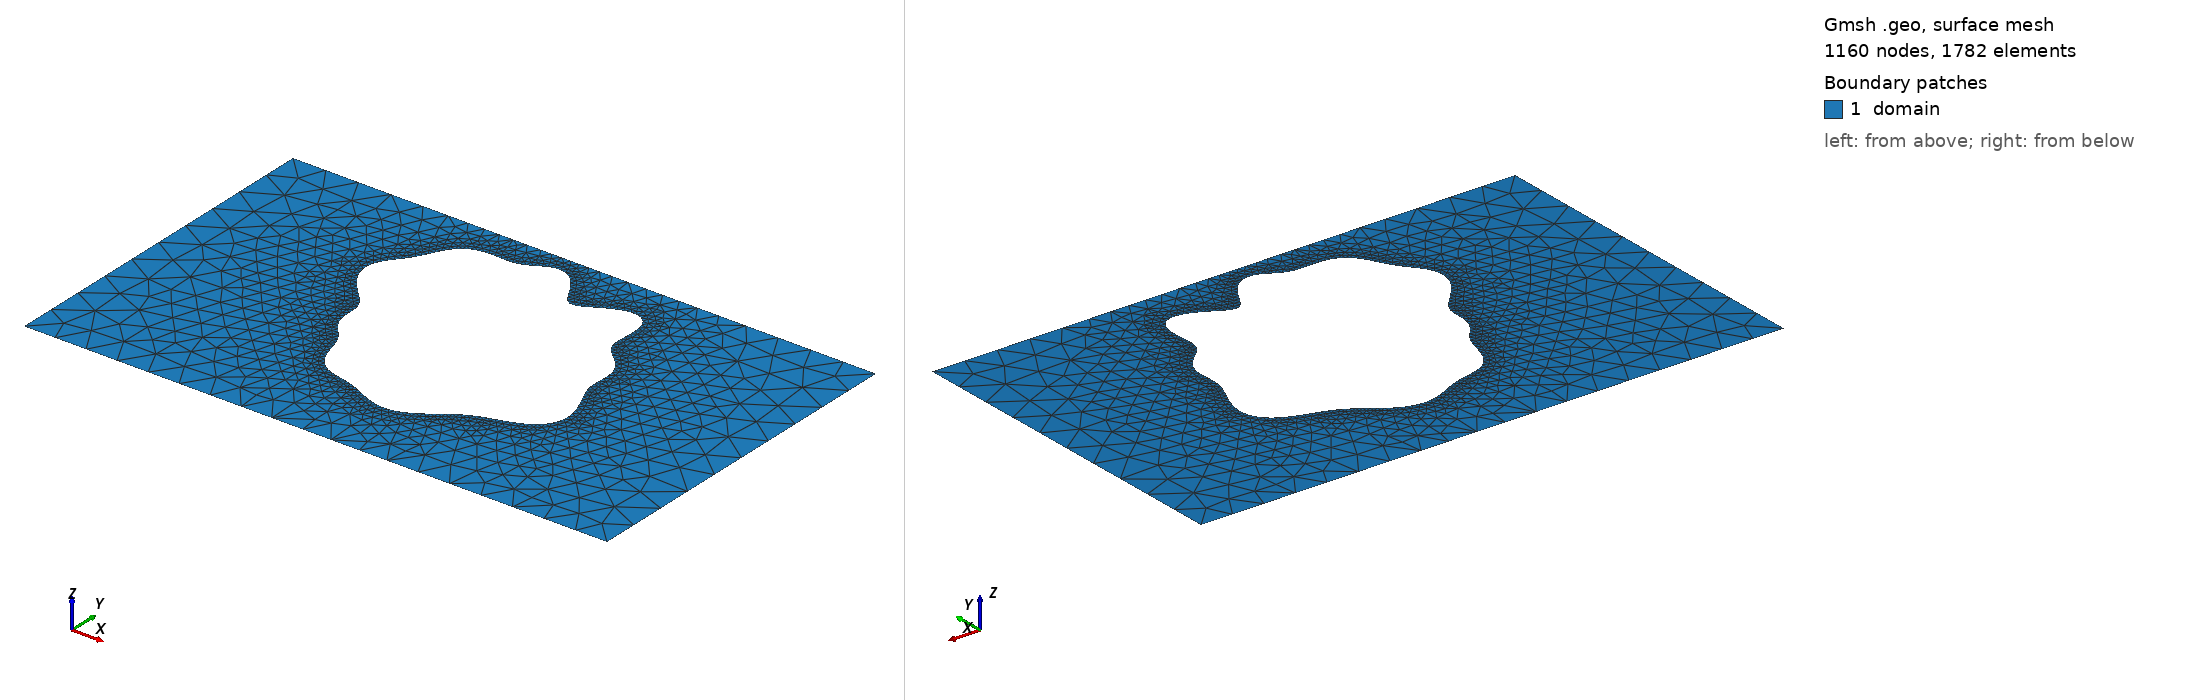

Gmsh geometry script, surface-meshed: 1160 nodes, 1782 surface elements. Boundary patches (legend numbers): 1 domain. Left view from above one corner, right view from below the opposite corner. Legend entries are the model's physical surfaces. The drawing asked Gmsh for element sizes between 1% and 20% of the model's largest extent; the script's own settings can give other sizes.

=== shape_39.geo (drawn) ===
SetFactory("OpenCASCADE");
lc = 0.060000;

Point(1) = {0.0000000000, -0.3000000000, 0, lc};
Point(2) = {0.4250000000, -0.3000000000, 0, lc};
Point(3) = {0.5750000000, -0.3000000000, 0, lc};
Point(4) = {1.0000000000, -0.3000000000, 0, lc};
Point(5) = {1.0000000000, 0.3000000000, 0, lc};
Point(6) = {0.5750000000, 0.3000000000, 0, lc};
Point(7) = {0.4250000000, 0.3000000000, 0, lc};
Point(8) = {0.0000000000, 0.3000000000, 0, lc};
Line(1) = {1, 2};
Line(2) = {2, 3};
Line(3) = {3, 4};
Line(4) = {4, 5};
Line(5) = {5, 6};
Line(6) = {6, 7};
Line(7) = {7, 8};
Line(8) = {8, 1};
Curve Loop(1) = {1, 2, 3, 4, 5, 6, 7, 8};
Point(9) = {0.7136258915, 0.0439711053, 0, lc};
Point(10) = {0.7138483774, 0.0523732309, 0, lc};
Point(11) = {0.7143719486, 0.0608425435, 0, lc};
Point(12) = {0.7146687684, 0.0693788283, 0, lc};
Point(13) = {0.7142216514, 0.0779004816, 0, lc};
Point(14) = {0.7126109205, 0.0862620468, 0, lc};
Point(15) = {0.7095873138, 0.0942885675, 0, lc};
Point(16) = {0.7051187519, 0.1018205762, 0, lc};
Point(17) = {0.6994026353, 0.1087609489, 0, lc};
Point(18) = {0.6928407102, 0.1151137992, 0, lc};
Point(19) = {0.6859795544, 0.1210063590, 0, lc};
Point(20) = {0.6794254246, 0.1266873590, 0, lc};
Point(21) = {0.6737466032, 0.1324994213, 0, lc};
Point(22) = {0.6693787306, 0.1388277521, 0, lc};
Point(23) = {0.6665484656, 0.1460321362, 0, lc};
Point(24) = {0.6652281572, 0.1543730302, 0, lc};
Point(25) = {0.6651294276, 0.1639446570, 0, lc};
Point(26) = {0.6657374190, 0.1746279513, 0, lc};
Point(27) = {0.6663809354, 0.1860738486, 0, lc};
Point(28) = {0.6663279027, 0.1977230370, 0, lc};
Point(29) = {0.6648914276, 0.2088625328, 0, lc};
Point(30) = {0.6615299639, 0.2187132358, 0, lc};
Point(31) = {0.6559259991, 0.2265369936, 0, lc};
Point(32) = {0.6480311053, 0.2317476671, 0, lc};
Point(33) = {0.6380706069, 0.2340089923, 0, lc};
Point(34) = {0.6265075885, 0.2333030913, 0, lc};
Point(35) = {0.6139724444, 0.2299572310, 0, lc};
Point(36) = {0.6011695669, 0.2246223657, 0, lc};
Point(37) = {0.5887762133, 0.2182042341, 0, lc};
Point(38) = {0.5773495141, 0.2117551718, 0, lc};
Point(39) = {0.5672558766, 0.2063411546, 0, lc};
Point(40) = {0.5586330124, 0.2029028398, 0, lc};
Point(41) = {0.5513891972, 0.2021307914, 0, lc};
Point(42) = {0.5452381141, 0.2043733585, 0, lc};
Point(43) = {0.5397618311, 0.2095910511, 0, lc};
Point(44) = {0.5344900723, 0.2173644077, 0, lc};
Point(45) = {0.5289816982, 0.2269543461, 0, lc};
Point(46) = {0.5228945385, 0.2374060848, 0, lc};
Point(47) = {0.5160323310, 0.2476811855, 0, lc};
Point(48) = {0.5083619963, 0.2567981228, 0, lc};
Point(49) = {0.5000000000, 0.2639607004, 0, lc};
Point(50) = {0.4911721156, 0.2686557658, 0, lc};
Point(51) = {0.4821555254, 0.2707066527, 0, lc};
Point(52) = {0.4732150732, 0.2702758089, 0, lc};
Point(53) = {0.4645461383, 0.2678179781, 0, lc};
Point(54) = {0.4562349551, 0.2639928440, 0, lc};
Point(55) = {0.4482436048, 0.2595520064, 0, lc};
Point(56) = {0.4404220390, 0.2552186205, 0, lc};
Point(57) = {0.4325442686, 0.2515784993, 0, lc};
Point(58) = {0.4243612367, 0.2489989447, 0, lc};
Point(59) = {0.4156597286, 0.2475865322, 0, lc};
Point(60) = {0.4063155366, 0.2471884159, 0, lc};
Point(61) = {0.3963301855, 0.2474345722, 0, lc};
Point(62) = {0.3858436374, 0.2478119581, 0, lc};
Point(63) = {0.3751199380, 0.2477568452, 0, lc};
Point(64) = {0.3645079228, 0.2467493288, 0, lc};
Point(65) = {0.3543838933, 0.2443944819, 0, lc};
Point(66) = {0.3450867344, 0.2404776459, 0, lc};
Point(67) = {0.3368575929, 0.2349863219, 0, lc};
Point(68) = {0.3297956637, 0.2280971189, 0, lc};
Point(69) = {0.3238389086, 0.2201321967, 0, lc};
Point(70) = {0.3187741428, 0.2114945645, 0, lc};
Point(71) = {0.3142756393, 0.2025946945, 0, lc};
Point(72) = {0.3099661676, 0.1937816991, 0, lc};
Point(73) = {0.3054901461, 0.1852907862, 0, lc};
Point(74) = {0.3005861201, 0.1772151999, 0, lc};
Point(75) = {0.2951455405, 0.1695060795, 0, lc};
Point(76) = {0.2892468893, 0.1619985183, 0, lc};
Point(77) = {0.2831582316, 0.1544575048, 0, lc};
Point(78) = {0.2773065957, 0.1466341708, 0, lc};
Point(79) = {0.2722182659, 0.1383213888, 0, lc};
Point(80) = {0.2684391406, 0.1293984164, 0, lc};
Point(81) = {0.2664478757, 0.1198567905, 0, lc};
Point(82) = {0.2665759769, 0.1098034884, 0, lc};
Point(83) = {0.2689480609, 0.0994417681, 0, lc};
Point(84) = {0.2734523388, 0.0890342369, 0, lc};
Point(85) = {0.2797464988, 0.0788558328, 0, lc};
Point(86) = {0.2872984263, 0.0691459955, 0, lc};
Point(87) = {0.2954555518, 0.0600691024, 0, lc};
Point(88) = {0.3035320134, 0.0516903535, 0, lc};
Point(89) = {0.3109000258, 0.0439711053, 0, lc};
Point(90) = {0.3170713119, 0.0367838175, 0, lc};
Point(91) = {0.3217562345, 0.0299430167, 0, lc};
Point(92) = {0.3248920411, 0.0232457125, 0, lc};
Point(93) = {0.3266367393, 0.0165130622, 0, lc};
Point(94) = {0.3273306843, 0.0096250429, 0, lc};
Point(95) = {0.3274330420, 0.0025414441, 0, lc};
Point(96) = {0.3274440737, -0.0046946991, 0, lc};
Point(97) = {0.3278260577, -0.0119715998, 0, lc};
Point(98) = {0.3289353834, -0.0191379636, 0, lc};
Point(99) = {0.3309760195, -0.0260409199, 0, lc};
Point(100) = {0.3339806392, -0.0325648684, 0, lc};
Point(101) = {0.3378208896, -0.0386632789, 0, lc};
Point(102) = {0.3422434448, -0.0443768106, 0, lc};
Point(103) = {0.3469244183, -0.0498337318, 0, lc};
Point(104) = {0.3515320593, -0.0552320012, 0, lc};
Point(105) = {0.3557868244, -0.0608058999, 0, lc};
Point(106) = {0.3595089516, -0.0667831070, 0, lc};
Point(107) = {0.3626463063, -0.0733400316, 0, lc};
Point(108) = {0.3652790002, -0.0805637060, 0, lc};
Point(109) = {0.3676014015, -0.0884274932, 0, lc};
Point(110) = {0.3698859421, -0.0967854895, 0, lc};
Point(111) = {0.3724359475, -0.1053872103, 0, lc};
Point(112) = {0.3755361311, -0.1139105597, 0, lc};
Point(113) = {0.3794092419, -0.1220078339, 0, lc};
Point(114) = {0.3841857451, -0.1293571761, 0, lc};
Point(115) = {0.3898907177, -0.1357109128, 0, lc};
Point(116) = {0.3964488925, -0.1409327020, 0, lc};
Point(117) = {0.4037055826, -0.1450173300, 0, lc};
Point(118) = {0.4114586445, -0.1480899420, 0, lc};
Point(119) = {0.4194950835, -0.1503849561, 0, lc};
Point(120) = {0.4276256043, -0.1522082786, 0, lc};
Point(121) = {0.4357113147, -0.1538891233, 0, lc};
Point(122) = {0.4436786617, -0.1557292968, 0, lc};
Point(123) = {0.4515211110, -0.1579580000, 0, lc};
Point(124) = {0.4592885792, -0.1606990283, 0, lc};
Point(125) = {0.4670677439, -0.1639549769, 0, lc};
Point(126) = {0.4749577133, -0.1676101069, 0, lc};
Point(127) = {0.4830459563, -0.1714504447, 0, lc};
Point(128) = {0.4913888614, -0.1751970075, 0, lc};
Point(129) = {0.5000000000, -0.1785462192, 0, lc};
Point(130) = {0.5088474239, -0.1812108697, 0, lc};
Point(131) = {0.5178595060, -0.1829554345, 0, lc};
Point(132) = {0.5269373068, -0.1836210512, 0, lc};
Point(133) = {0.5359704856, -0.1831376027, 0, lc};
Point(134) = {0.5448535174, -0.1815227542, 0, lc};
Point(135) = {0.5534994057, -0.1788699572, 0, lc};
Point(136) = {0.5618490276, -0.1753290047, 0, lc};
Point(137) = {0.5698754563, -0.1710834363, 0, lc};
Point(138) = {0.5775837683, -0.1663289008, 0, lc};
Point(139) = {0.5850076879, -0.1612556078, 0, lc};
Point(140) = {0.5922047763, -0.1560365160, 0, lc};
Point(141) = {0.5992516776, -0.1508212799, 0, lc};
Point(142) = {0.6062402869, -0.1457345773, 0, lc};
Point(143) = {0.6132748050, -0.1408765763, 0, lc};
Point(144) = {0.6204687606, -0.1363231360, 0, lc};
Point(145) = {0.6279404964, -0.1321238809, 0, lc};
Point(146) = {0.6358055245, -0.1282973813, 0, lc};
Point(147) = {0.6441646638, -0.1248240288, 0, lc};
Point(148) = {0.6530879117, -0.1216384646, 0, lc};
Point(149) = {0.6625953742, -0.1186242690, 0, lc};
Point(150) = {0.6726379779, -0.1156138001, 0, lc};
Point(151) = {0.6830817546, -0.1123954852, 0, lc};
Point(152) = {0.6936999097, -0.1087295909, 0, lc};
Point(153) = {0.7041764382, -0.1043717603, 0, lc};
Point(154) = {0.7141236912, -0.0991017711, 0, lc};
Point(155) = {0.7231141674, -0.0927534324, 0, lc};
Point(156) = {0.7307242275, -0.0852406706, 0, lc};
Point(157) = {0.7365848671, -0.0765749055, 0, lc};
Point(158) = {0.7404326386, -0.0668698593, 0, lc};
Point(159) = {0.7421527501, -0.0563318480, 0, lc};
Point(160) = {0.7418066060, -0.0452360614, 0, lc};
Point(161) = {0.7396376970, -0.0338919025, 0, lc};
Point(162) = {0.7360526400, -0.0226026245, 0, lc};
Point(163) = {0.7315779180, -0.0116258339, 0, lc};
Point(164) = {0.7267968834, -0.0011415997, 0, lc};
Point(165) = {0.7222751766, 0.0087661758, 0, lc};
Point(166) = {0.7184852196, 0.0181116754, 0, lc};
Point(167) = {0.7157413456, 0.0269918931, 0, lc};
Point(168) = {0.7141561546, 0.0355568870, 0, lc};
Spline(9) = {9, 10, 11, 12, 13, 14, 15, 16, 17, 18, 19, 20, 21, 22, 23, 24, 25, 26, 27, 28, 29, 30, 31, 32, 33, 34, 35, 36, 37, 38, 39, 40, 41, 42, 43, 44, 45, 46, 47, 48, 49, 50, 51, 52, 53, 54, 55, 56, 57, 58, 59, 60, 61, 62, 63, 64, 65, 66, 67, 68, 69, 70, 71, 72, 73, 74, 75, 76, 77, 78, 79, 80, 81, 82, 83, 84, 85, 86, 87, 88, 89, 90, 91, 92, 93, 94, 95, 96, 97, 98, 99, 100, 101, 102, 103, 104, 105, 106, 107, 108, 109, 110, 111, 112, 113, 114, 115, 116, 117, 118, 119, 120, 121, 122, 123, 124, 125, 126, 127, 128, 129, 130, 131, 132, 133, 134, 135, 136, 137, 138, 139, 140, 141, 142, 143, 144, 145, 146, 147, 148, 149, 150, 151, 152, 153, 154, 155, 156, 157, 158, 159, 160, 161, 162, 163, 164, 165, 166, 167, 168, 9};
Curve Loop(2) = {9};

// Refinement near obstacle spline
Field[1] = Distance;
Field[1].CurvesList = {9};
Field[1].Sampling = 200;

Field[2] = Threshold;
Field[2].InField = 1;
Field[2].SizeMin = 0.006667;
Field[2].SizeMax = 0.060000;
Field[2].DistMin = 0.000000;
Field[2].DistMax = 0.150000;

Background Field = 2;
Mesh.MeshSizeExtendFromBoundary = 0;
Mesh.MeshSizeFromPoints = 0;
Mesh.MeshSizeFromCurvature = 0;

Plane Surface(1) = {1, 2};

Physical Surface("domain")          = {1};
Physical Curve("contact_source")   = {8};
Physical Curve("contact_drain")    = {4};
Physical Curve("probe_A")          = {6};
Physical Curve("probe_B")          = {2};
Physical Curve("walls")            = {1, 3, 5, 7, 9};
